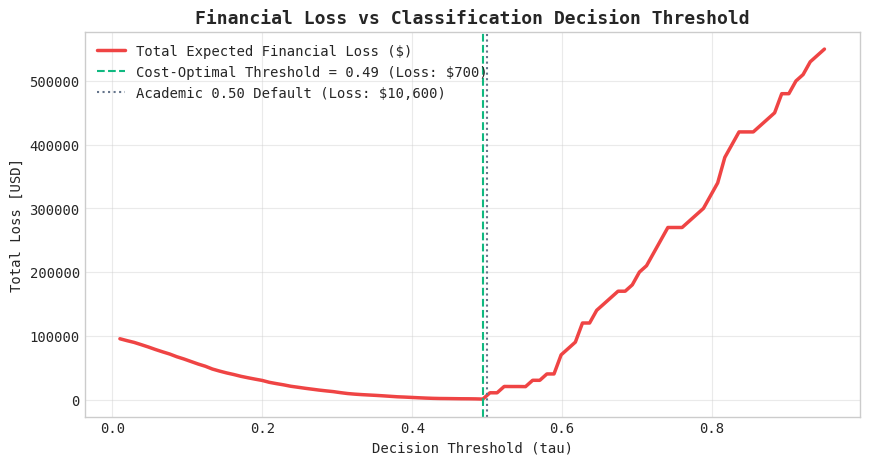

Write Python code to recreate this figure.
# Step 1: Install & Verify Python Scientific Environment
!pip install -q numpy scipy scikit-learn pandas matplotlib seaborn

import numpy as np
import pandas as pd
import scipy.signal as signal
import matplotlib.pyplot as plt
import seaborn as sns

plt.style.use('seaborn-v0_8-whitegrid' if 'seaborn-v0_8-whitegrid' in plt.style.available else 'default')
plt.rcParams['font.family'] = 'monospace'
print("✓ Industrial ML environment loaded successfully.")


# 1. Simulate Plant Defect Probabilities & Financial Matrix
np.random.seed(42)
n_parts = 2000
defect_ratio = 0.03  # 3% defective parts

y_true = (np.random.rand(n_parts) < defect_ratio).astype(int)

# Simulated model predicted probabilities
# Defective parts have higher scores on average, but with overlap
pred_probs = np.zeros(n_parts)
pred_probs[y_true == 0] = np.random.beta(a=1.5, b=8.0, size=(y_true == 0).sum())
pred_probs[y_true == 1] = np.random.beta(a=6.0, b=2.0, size=(y_true == 1).sum())

print(f"Generated {n_parts} parts: {(y_true == 1).sum()} defective, {(y_true == 0).sum()} healthy.")


# 2. Sweep Thresholds and Compute Real Dollar Losses
thresholds = np.linspace(0.01, 0.95, 100)
cost_fn = 10000.0  # $10,000 per missed defect
cost_fp = 50.0     # $50 per false alarm

total_costs = []
recalls = []

for t in thresholds:
    y_pred = (pred_probs >= t).astype(int)
    fn = ((y_true == 1) & (y_pred == 0)).sum()
    fp = ((y_true == 0) & (y_pred == 1)).sum()
    tp = ((y_true == 1) & (y_pred == 1)).sum()
    
    cost = fn * cost_fn + fp * cost_fp
    total_costs.append(cost)
    recalls.append(tp / ((y_true == 1).sum() or 1))

best_idx = np.argmin(total_costs)
optimal_t = thresholds[best_idx]
min_cost = total_costs[best_idx]
naive_cost = total_costs[np.argmin(np.abs(thresholds - 0.50))]

plt.figure(figsize=(10, 5))
plt.plot(thresholds, total_costs, color='#ef4444', linewidth=2.5, label='Total Expected Financial Loss ($)')
plt.axvline(optimal_t, color='#10b981', linestyle='--', label=f'Cost-Optimal Threshold = {optimal_t:.2f} (Loss: ${min_cost:,.0f})')
plt.axvline(0.50, color='#64748b', linestyle=':', label=f'Academic 0.50 Default (Loss: ${naive_cost:,.0f})')
plt.title("Financial Loss vs Classification Decision Threshold", fontsize=13, fontweight='bold')
plt.xlabel("Decision Threshold (tau)")
plt.ylabel("Total Loss [USD]")
plt.legend()
plt.grid(True, alpha=0.4)
plt.show()
print(f"Optimal Threshold saves ${naive_cost - min_cost:,.0f} compared to the default 0.50 threshold!")


# Exercise Challenge:
# Calculate Recall and Precision at the optimal threshold
y_opt = (pred_probs >= optimal_t).astype(int)
tp_opt = ((y_true == 1) & (y_opt == 1)).sum()
fp_opt = ((y_true == 0) & (y_opt == 1)).sum()
fn_opt = ((y_true == 1) & (y_opt == 0)).sum()

recall_opt = tp_opt / (tp_opt + fn_opt)
precision_opt = tp_opt / (tp_opt + fp_opt)
print(f"Optimal Operating Point -> Recall: {recall_opt*100:.1f}%, Precision: {precision_opt*100:.1f}%")
assert recall_opt >= 0.90, "Recall must be at least 90% to prevent expensive machine breakdowns!"
print("✓ Cost optimization exercise passed.")
